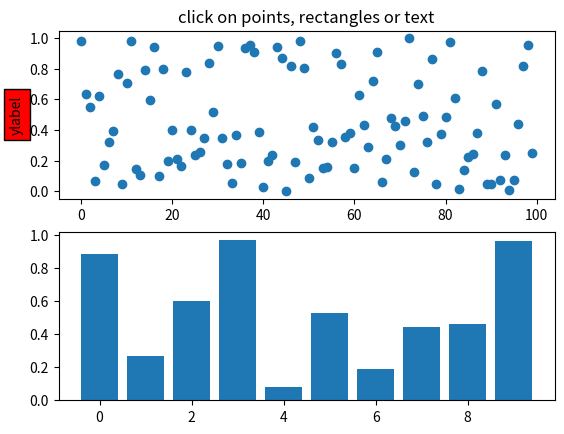
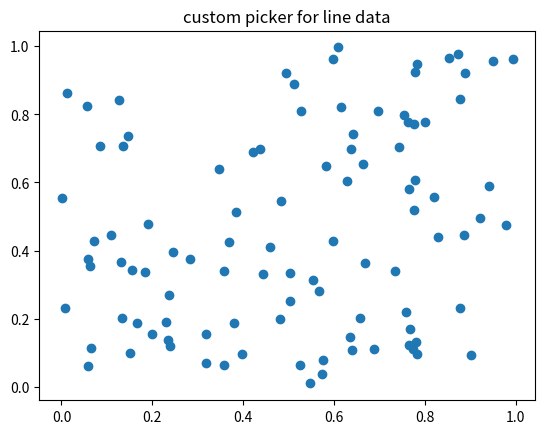
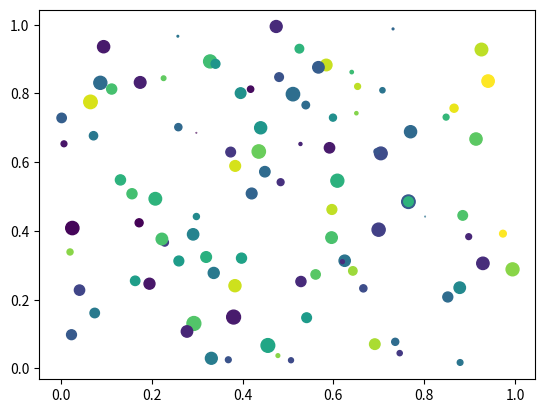
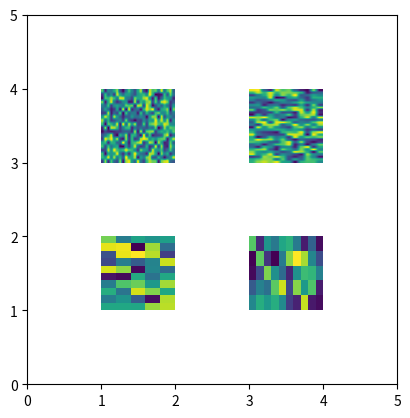

Here is the Python script that generated these plots, in order:
from __future__ import print_function
import matplotlib.pyplot as plt
from matplotlib.lines import Line2D
from matplotlib.patches import Rectangle
from matplotlib.text import Text
from matplotlib.image import AxesImage
import numpy as np
from numpy.random import rand

if 1:  # simple picking, lines, rectangles and text
    fig, (ax1, ax2) = plt.subplots(2, 1)
    ax1.set_title('click on points, rectangles or text', picker=True)
    ax1.set_ylabel('ylabel', picker=True, bbox=dict(facecolor='red'))
    line, = ax1.plot(rand(100), 'o', picker=5)  # 5 points tolerance

    # pick the rectangle
    bars = ax2.bar(range(10), rand(10), picker=True)
    for label in ax2.get_xticklabels():  # make the xtick labels pickable
        label.set_picker(True)

    def onpick1(event):
        if isinstance(event.artist, Line2D):
            thisline = event.artist
            xdata = thisline.get_xdata()
            ydata = thisline.get_ydata()
            ind = event.ind
            print('onpick1 line:', zip(np.take(xdata, ind), np.take(ydata, ind)))
        elif isinstance(event.artist, Rectangle):
            patch = event.artist
            print('onpick1 patch:', patch.get_path())
        elif isinstance(event.artist, Text):
            text = event.artist
            print('onpick1 text:', text.get_text())

    fig.canvas.mpl_connect('pick_event', onpick1)

if 1:  # picking with a custom hit test function
    # you can define custom pickers by setting picker to a callable
    # function.  The function has the signature
    #
    #  hit, props = func(artist, mouseevent)
    #
    # to determine the hit test.  if the mouse event is over the artist,
    # return hit=True and props is a dictionary of
    # properties you want added to the PickEvent attributes

    def line_picker(line, mouseevent):
        """
        find the points within a certain distance from the mouseclick in
        data coords and attach some extra attributes, pickx and picky
        which are the data points that were picked
        """
        if mouseevent.xdata is None:
            return False, dict()
        xdata = line.get_xdata()
        ydata = line.get_ydata()
        maxd = 0.05
        d = np.sqrt((xdata - mouseevent.xdata)**2. + (ydata - mouseevent.ydata)**2.)

        ind = np.nonzero(np.less_equal(d, maxd))
        if len(ind):
            pickx = np.take(xdata, ind)
            picky = np.take(ydata, ind)
            props = dict(ind=ind, pickx=pickx, picky=picky)
            return True, props
        else:
            return False, dict()

    def onpick2(event):
        print('onpick2 line:', event.pickx, event.picky)

    fig, ax = plt.subplots()
    ax.set_title('custom picker for line data')
    line, = ax.plot(rand(100), rand(100), 'o', picker=line_picker)
    fig.canvas.mpl_connect('pick_event', onpick2)


if 1:  # picking on a scatter plot (matplotlib.collections.RegularPolyCollection)

    x, y, c, s = rand(4, 100)

    def onpick3(event):
        ind = event.ind
        print('onpick3 scatter:', ind, np.take(x, ind), np.take(y, ind))

    fig, ax = plt.subplots()
    col = ax.scatter(x, y, 100*s, c, picker=True)
    #fig.savefig('pscoll.eps')
    fig.canvas.mpl_connect('pick_event', onpick3)

if 1:  # picking images (matplotlib.image.AxesImage)
    fig, ax = plt.subplots()
    im1 = ax.imshow(rand(10, 5), extent=(1, 2, 1, 2), picker=True)
    im2 = ax.imshow(rand(5, 10), extent=(3, 4, 1, 2), picker=True)
    im3 = ax.imshow(rand(20, 25), extent=(1, 2, 3, 4), picker=True)
    im4 = ax.imshow(rand(30, 12), extent=(3, 4, 3, 4), picker=True)
    ax.axis([0, 5, 0, 5])

    def onpick4(event):
        artist = event.artist
        if isinstance(artist, AxesImage):
            im = artist
            A = im.get_array()
            print('onpick4 image', A.shape)

    fig.canvas.mpl_connect('pick_event', onpick4)


plt.show()
